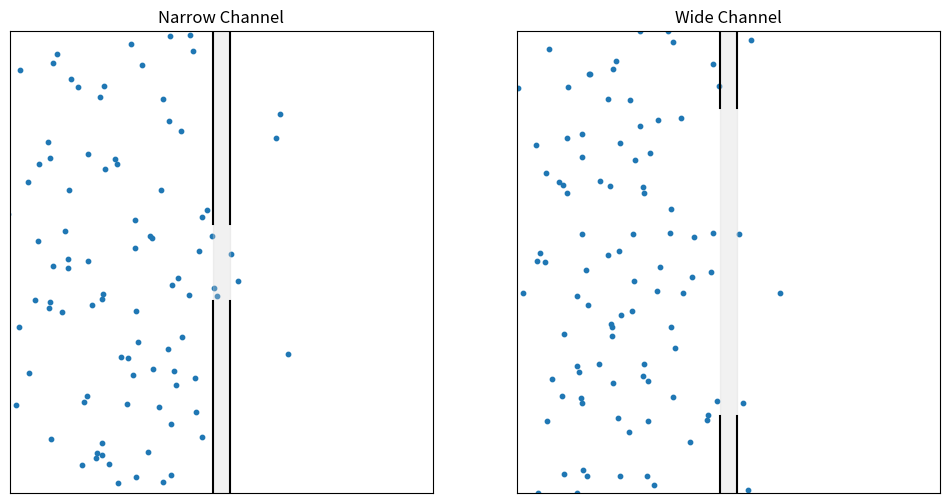

Recreate this plot in Python. (Note: this script raises an exception after producing the figure.)
"""
Side-by-side comparison of diffusion through narrow vs wide channels.

This script simulates 2D Brownian motion in a rectangular box split into left
and right compartments by a vertical wall centered at x=0. Particles begin in
the left compartment and undergo Gaussian random-walk steps. Cross-compartment
movement is only allowed through a channel opening (a y-interval); attempted
crossings outside the channel are blocked by reverting the x-position.

Two simulations are run with identical dynamics except for channel height:
    1) Narrow channel: y in [-5, 5]
    2) Wide channel:   y in [-20, 20]

The two runs are animated side-by-side to highlight how channel size (used as a
proxy for permeability) affects mixing rate and equilibration between
compartments.

Model details:
    - Motion: pure diffusion (no drift, no electric forces, no interactions).
    - Top/bottom boundaries: y is clamped to [-box_height/2, box_height/2].
    - Wall blocking: if a particle attempts to cross x = left_wall/right_wall
      outside the channel y-range, its x-position is reset (reflection).

Output:
    - Saves 'compare_narrow_vs_wide_channel.mp4' using ffmpeg.

Conceptual focus:
    - Permeability depends on channel size.
    - Wider openings produce faster exchange between compartments under
      identical diffusive motion.
"""

import numpy as np
import matplotlib.pyplot as plt
import matplotlib.animation as animation

# Simulation parameters
T = 1000
dt = 1.0
t = np.arange(0, T, dt)
N = t.shape[0]
num_particles = 100
box_width = 100
box_height = 60
wall_thickness = 4
left_wall = -wall_thickness / 2
right_wall = wall_thickness / 2

def simulate_diffusion(channel_y_range):
    x = np.zeros((N, num_particles))
    y = np.zeros((N, num_particles))
    x[0] = np.random.uniform(low=-box_width/2 + 1, high=0, size=num_particles)
    y[0] = np.random.uniform(low=-box_height/2 + 1, high=box_height/2 - 1, size=num_particles)

    for i in range(1, N):
        dxdt = np.random.normal(0.0, 0.5, num_particles)
        dydt = np.random.normal(0.0, 0.5, num_particles)
        new_x = x[i-1] + dxdt * dt
        new_y = y[i-1] + dydt * dt
        new_y = np.clip(new_y, -box_height/2, box_height/2)

        trying_to_cross_left = (x[i-1] < left_wall) & (new_x >= left_wall)
        trying_to_cross_right = (x[i-1] > right_wall) & (new_x <= right_wall)
        in_channel = (y[i-1] >= channel_y_range[0]) & (y[i-1] <= channel_y_range[1])
        reflect = (trying_to_cross_left | trying_to_cross_right) & ~in_channel
        new_x[reflect] = x[i-1][reflect]

        x[i] = new_x
        y[i] = new_y

    return x, y

# Run both simulations
x_narrow, y_narrow = simulate_diffusion(channel_y_range=(-5, 5))
x_wide, y_wide = simulate_diffusion(channel_y_range=(-20, 20))

# Create figure and animation
fig, (ax1, ax2) = plt.subplots(1, 2, figsize=(12, 6))
scat1 = ax1.scatter(x_narrow[0], y_narrow[0], s=10)
scat2 = ax2.scatter(x_wide[0], y_wide[0], s=10)

for ax in (ax1, ax2):
    ax.set_xlim(-box_width/2, box_width/2)
    ax.set_ylim(-box_height/2, box_height/2)
    ax.set_xticks([])
    ax.set_yticks([])

ax1.set_title("Narrow Channel")
ax2.set_title("Wide Channel")

def draw_environment(ax, channel_y_range):
    ax.plot([left_wall, left_wall], [-box_height/2, channel_y_range[0]], 'k-')
    ax.plot([left_wall, left_wall], [channel_y_range[1], box_height/2], 'k-')
    ax.plot([right_wall, right_wall], [-box_height/2, channel_y_range[0]], 'k-')
    ax.plot([right_wall, right_wall], [channel_y_range[1], box_height/2], 'k-')
    ax.axvspan(left_wall, right_wall, color='lightgray', alpha=0.3)

draw_environment(ax1, (-5, 5))
draw_environment(ax2, (-20, 20))

def update(frame):
    scat1.set_offsets(np.c_[x_narrow[frame], y_narrow[frame]])
    scat2.set_offsets(np.c_[x_wide[frame], y_wide[frame]])
    return scat1, scat2

ani = animation.FuncAnimation(fig, update, frames=N, interval=30, blit=True)

# Save the animation
mp4_path = "compare_narrow_vs_wide_channel.mp4"
ani.save(mp4_path, writer="ffmpeg", fps=30)
